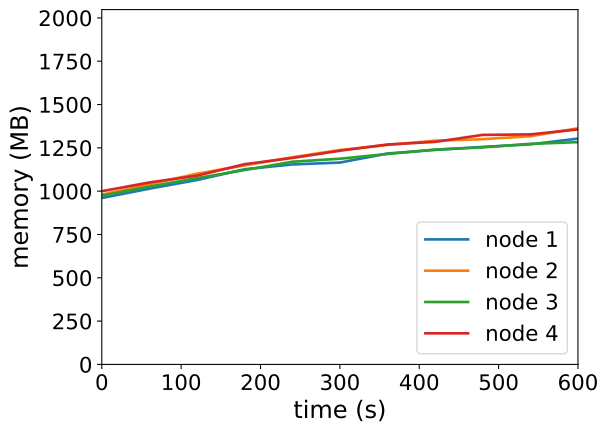

Source data for this figure (header and first rows):
timestamp, ppgcc-m02_pod_amount, ppgcc-m02_memory, ppgcc-m02_cpu, ppgcc-m03_pod_amount, ppgcc-m03_memory, ppgcc-m03_cpu, ppgcc-m04_pod_amount, ppgcc-m04_memory, ppgcc-m04_cpu, ppgcc-m05_pod_amount, ppgcc-m05_memory, ppgcc-m05_cpu
0, 5, 983760, 67518507, 5, 1003488, 82650674, 5, 997496, 71507145, 5, 1023840, 88234294
60, 5, 1038936, 133389703, 5, 1064868, 211425211, 5, 1051352, 113165334, 5, 1075584, 197520615
120, 5, 1090152, 214331042, 5, 1127304, 270347114, 5, 1101380, 165992455, 5, 1115712, 321998861
180, 5, 1153644, 262235773, 5, 1176540, 348490180, 5, 1149032, 242728974, 5, 1183428, 411728757
240, 5, 1181892, 325150779, 5, 1224456, 483051091, 5, 1198004, 291780369, 5, 1220124, 466594883
300, 5, 1193112, 338299694, 5, 1267224, 575037943, 5, 1215824, 282525269, 5, 1263156, 647632896
360, 5, 1246572, 492463775, 5, 1297320, 553477820, 5, 1243808, 382979972, 5, 1299720, 675768932
420, 5, 1267956, 520428562, 5, 1322268, 685162458, 5, 1269812, 425530837, 5, 1315428, 843072737
480, 5, 1285512, 523796549, 5, 1331376, 780678939, 5, 1283012, 470207202, 5, 1356612, 897393876
540, 5, 1300824, 672427467, 5, 1348800, 785050467, 5, 1303736, 517092837, 5, 1359516, 936916972
600, 5, 1334748, 677396054, 5, 1395792, 876155253, 5, 1313768, 602377992, 5, 1389084, 1079754246
